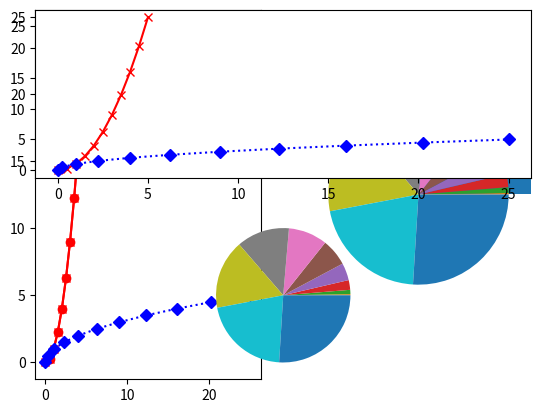

Write Python code to recreate this figure.
import matplotlib.pyplot as plt
import numpy as np

""" Subplot permite crear gráficos dentro de una gráfica. Esto lo hace a través de una matriz de gráficos y se puede acceder a ellos a través de índices:"""

x=np.linspace(0,5,11)
y=x**2
#presentando dos graficas a la vez usamos subplot (el primer parametro es el numero de filas, el numero de columnas,y el index)
"""ENTONCES COMO ESTA ES MI PRIMERA GRAFIA ESTARA EN LA FILA 1 COLUMNA 1 E INDICE 1"""
#y este instruccion es para asignarle la posicion a la grafica que estamos pasando como una fila y dos columnas me generan dos indices pues tengo que ir asignando el primero y luego el segundo como se ve
plt.subplot(1,2,1)
#-----------------------------
plt.plot(x,y,'ro-')
"""ENTONCES COMO ESTA ES MI SEGUNDA GRAFICA VA A ESTAR EN LA FILA 1 COLUMNA 2 POSICION QUE ES INDEX 2"""

plt.subplot(1,2,2)
plt.hist(y)
plt.show()
#---------------------- ahora con otras graficas---------------
"""ENTONCES COMO ESTA ES MI PRIMERA GRAFIA ESTARA EN LA FILA 1 COLUMNA 1 E INDICE 1 per oen este caso como son enter comillas dos graficas ya que use otra plt.plot qu ees crear una grafica la metera las dos lineas en la misma grafica"""
#y este instruccion es para asignarle la posicion a la grafica que estamos pasando mirrar el indix
plt.subplot(1,2,1)
#-----------------------------
plt.plot(x,y,'rx-')
plt.plot(y,x,'bD:')
"""ENTONCES COMO ESTA ES MI SEGUNDA GRAFICA VA A ESTAR EN LA FILA 1 COLUMNA 2 POSICION QUE ES INDEX 2"""
plt.subplot(1,2,2)
plt.pie(y)
plt.show()
#--------------- ahra tendre son dos filas y una columna osea cambiamos el orden de la matriz para presentar mas diferentes la graficas ---------- --------------------------
plt.subplot(2,1,1)
plt.plot(x,y,'rx-')
plt.plot(y,x,'bD:')

"""ENTONCES COMO ESTA ES MI SEGUNDA GRAFICA VA A ESTAR EN LA FILA 1 COLUMNA 2 POSICION QUE ES INDEX 2"""
plt.subplot(2,1,2)
plt.pie(y)
plt.show()
